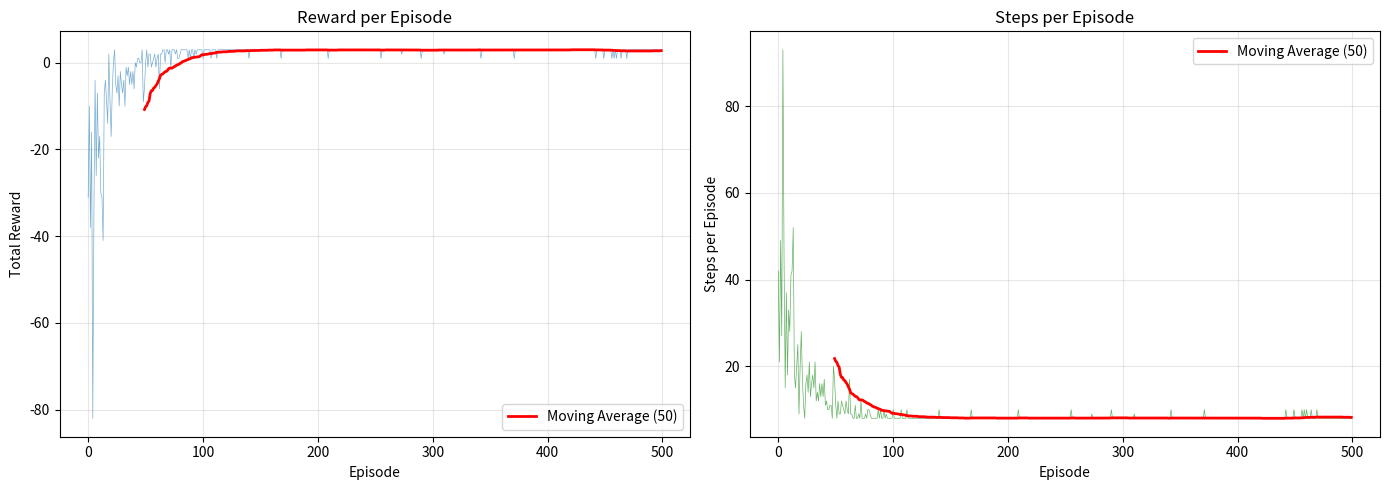
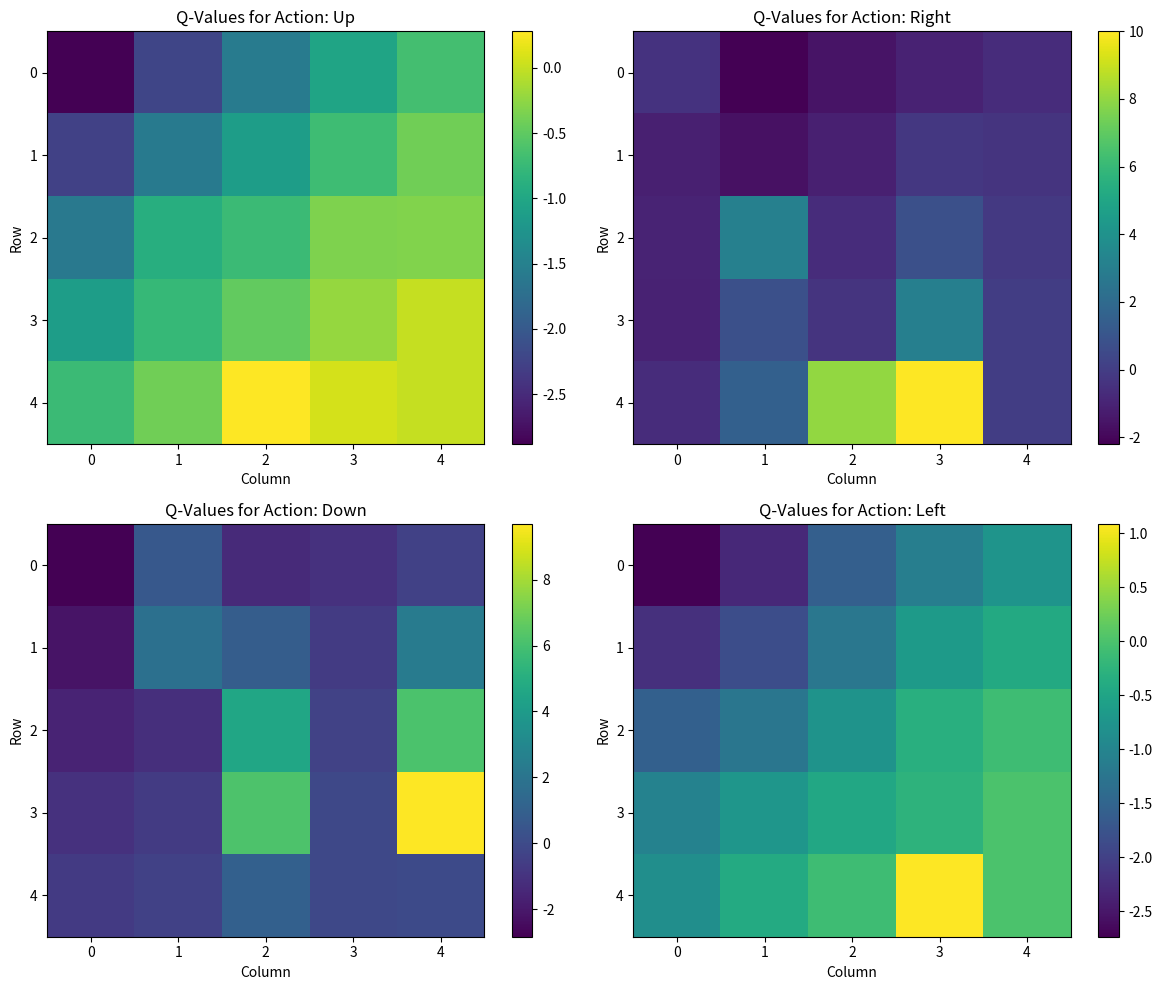
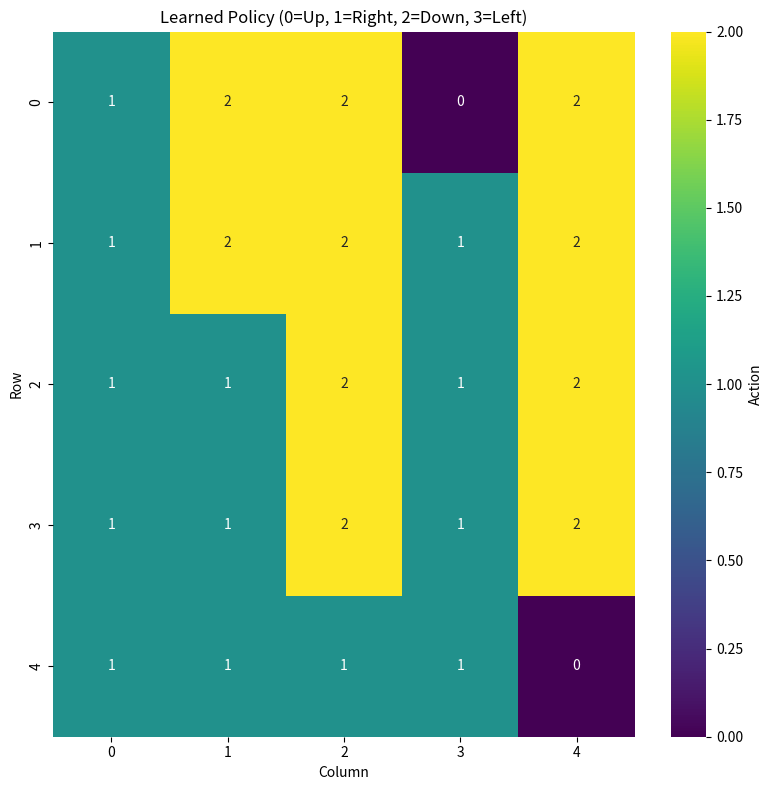

Write the Python code that produced these figures, in order.
# Import necessary libraries
import numpy as np
import pandas as pd
import matplotlib.pyplot as plt
import seaborn as sns
from collections import defaultdict

print("Libraries imported successfully!")


# Simple Grid World Environment
class GridWorld:
    def __init__(self, size=5):
        self.size = size
        self.state = (0, 0)  # Start at top-left
        self.goal = (size-1, size-1)  # Goal at bottom-right
        
    def reset(self):
        self.state = (0, 0)
        return self.state
    
    def step(self, action):
        """Actions: 0=up, 1=right, 2=down, 3=left"""
        row, col = self.state
        
        if action == 0:  # Up
            row = max(0, row - 1)
        elif action == 1:  # Right
            col = min(self.size - 1, col + 1)
        elif action == 2:  # Down
            row = min(self.size - 1, row + 1)
        elif action == 3:  # Left
            col = max(0, col - 1)
        
        self.state = (row, col)
        
        # Reward: -1 for each step, +10 for reaching goal
        if self.state == self.goal:
            reward = 10
            done = True
        else:
            reward = -1
            done = False
        
        return self.state, reward, done

# Q-Learning Agent
class QLearningAgent:
    def __init__(self, n_states, n_actions, alpha=0.1, gamma=0.9, epsilon=1.0, epsilon_decay=0.995, epsilon_min=0.01):
        self.n_states = n_states
        self.n_actions = n_actions
        self.alpha = alpha  # Learning rate
        self.gamma = gamma  # Discount factor
        self.epsilon = epsilon  # Exploration rate
        self.epsilon_decay = epsilon_decay
        self.epsilon_min = epsilon_min
        
        # Initialize Q-table
        self.Q = defaultdict(lambda: np.zeros(n_actions))
    
    def get_state_key(self, state):
        """Convert state tuple to hashable key"""
        return state
    
    def choose_action(self, state):
        """Epsilon-greedy action selection"""
        if np.random.random() < self.epsilon:
            return np.random.randint(self.n_actions)  # Explore
        else:
            state_key = self.get_state_key(state)
            return np.argmax(self.Q[state_key])  # Exploit
    
    def update(self, state, action, reward, next_state, done):
        """Update Q-value using Q-learning rule"""
        state_key = self.get_state_key(state)
        next_state_key = self.get_state_key(next_state)
        
        current_q = self.Q[state_key][action]
        
        if done:
            target_q = reward
        else:
            target_q = reward + self.gamma * np.max(self.Q[next_state_key])
        
        # Q-learning update
        self.Q[state_key][action] = current_q + self.alpha * (target_q - current_q)
        
        # Decay epsilon
        if self.epsilon > self.epsilon_min:
            self.epsilon *= self.epsilon_decay
    
    def get_policy(self, states):
        """Get optimal policy from Q-table"""
        policy = {}
        for state in states:
            state_key = self.get_state_key(state)
            policy[state] = np.argmax(self.Q[state_key])
        return policy

print("Grid World and Q-Learning Agent classes defined!")


# Train Q-Learning agent
env = GridWorld(size=5)
agent = QLearningAgent(n_states=25, n_actions=4, alpha=0.1, gamma=0.9, 
                       epsilon=1.0, epsilon_decay=0.995, epsilon_min=0.01)

# Training parameters
num_episodes = 500
rewards_per_episode = []
steps_per_episode = []

for episode in range(num_episodes):
    state = env.reset()
    total_reward = 0
    steps = 0
    done = False
    
    while not done:
        action = agent.choose_action(state)
        next_state, reward, done = env.step(action)
        agent.update(state, action, reward, next_state, done)
        
        state = next_state
        total_reward += reward
        steps += 1
        
        if steps > 100:  # Prevent infinite loops
            break
    
    rewards_per_episode.append(total_reward)
    steps_per_episode.append(steps)
    
    if (episode + 1) % 100 == 0:
        avg_reward = np.mean(rewards_per_episode[-100:])
        avg_steps = np.mean(steps_per_episode[-100:])
        print(f"Episode {episode+1}: Avg Reward = {avg_reward:.2f}, Avg Steps = {avg_steps:.2f}, Epsilon = {agent.epsilon:.3f}")

print(f"\nTraining complete!")
print(f"Final epsilon: {agent.epsilon:.3f}")
print(f"Average reward (last 100 episodes): {np.mean(rewards_per_episode[-100:]):.2f}")


# Plot learning curves
fig, axes = plt.subplots(1, 2, figsize=(14, 5))

# Rewards
axes[0].plot(rewards_per_episode, alpha=0.6, linewidth=0.5)
# Moving average
window = 50
if len(rewards_per_episode) >= window:
    moving_avg = pd.Series(rewards_per_episode).rolling(window=window).mean()
    axes[0].plot(moving_avg, color='red', linewidth=2, label=f'Moving Average ({window})')
axes[0].set_xlabel('Episode')
axes[0].set_ylabel('Total Reward')
axes[0].set_title('Reward per Episode')
axes[0].legend()
axes[0].grid(True, alpha=0.3)

# Steps
axes[1].plot(steps_per_episode, alpha=0.6, linewidth=0.5, color='green')
if len(steps_per_episode) >= window:
    moving_avg_steps = pd.Series(steps_per_episode).rolling(window=window).mean()
    axes[1].plot(moving_avg_steps, color='red', linewidth=2, label=f'Moving Average ({window})')
axes[1].set_xlabel('Episode')
axes[1].set_ylabel('Steps per Episode')
axes[1].set_title('Steps per Episode')
axes[1].legend()
axes[1].grid(True, alpha=0.3)

plt.tight_layout()
plt.show()


# Visualize Q-table
size = 5
action_names = ['Up', 'Right', 'Down', 'Left']

# Create Q-value heatmaps for each action
fig, axes = plt.subplots(2, 2, figsize=(12, 10))
axes = axes.flatten()

for action_idx, action_name in enumerate(action_names):
    q_values = np.zeros((size, size))
    for i in range(size):
        for j in range(size):
            state = (i, j)
            state_key = agent.get_state_key(state)
            q_values[i, j] = agent.Q[state_key][action_idx]
    
    im = axes[action_idx].imshow(q_values, cmap='viridis', aspect='auto')
    axes[action_idx].set_title(f'Q-Values for Action: {action_name}')
    axes[action_idx].set_xlabel('Column')
    axes[action_idx].set_ylabel('Row')
    plt.colorbar(im, ax=axes[action_idx])

plt.tight_layout()
plt.show()

# Show optimal policy
policy = agent.get_policy([(i, j) for i in range(size) for j in range(size)])
policy_grid = np.zeros((size, size), dtype=int)
for i in range(size):
    for j in range(size):
        policy_grid[i, j] = policy[(i, j)]

plt.figure(figsize=(8, 8))
sns.heatmap(policy_grid, annot=True, fmt='d', cmap='viridis', 
            xticklabels=range(size), yticklabels=range(size),
            cbar_kws={'label': 'Action'})
plt.title('Learned Policy (0=Up, 1=Right, 2=Down, 3=Left)')
plt.xlabel('Column')
plt.ylabel('Row')
plt.tight_layout()
plt.show()


# Test learned policy (no exploration)
test_episodes = 10
test_rewards = []
test_steps = []

for episode in range(test_episodes):
    env_test = GridWorld(size=5)
    state = env_test.reset()
    total_reward = 0
    steps = 0
    done = False
    
    # Use greedy policy (no exploration)
    agent.epsilon = 0
    
    while not done:
        action = agent.choose_action(state)
        next_state, reward, done = env_test.step(action)
        state = next_state
        total_reward += reward
        steps += 1
        
        if steps > 100:
            break
    
    test_rewards.append(total_reward)
    test_steps.append(steps)

print("Test Results (Greedy Policy):")
print(f"  Average reward: {np.mean(test_rewards):.2f}")
print(f"  Average steps: {np.mean(test_steps):.2f}")
print(f"  Success rate: {sum(1 for r in test_rewards if r > 0) / len(test_rewards) * 100:.1f}%")

# Compare different learning rates
learning_rates = [0.01, 0.1, 0.5, 1.0]
lr_results = []

for lr in learning_rates:
    env_lr = GridWorld(size=5)
    agent_lr = QLearningAgent(n_states=25, n_actions=4, alpha=lr, gamma=0.9,
                              epsilon=1.0, epsilon_decay=0.995, epsilon_min=0.01)
    
    # Train for fewer episodes for comparison
    for episode in range(200):
        state = env_lr.reset()
        done = False
        while not done:
            action = agent_lr.choose_action(state)
            next_state, reward, done = env_lr.step(action)
            agent_lr.update(state, action, reward, next_state, done)
            state = next_state
            if steps > 100:
                break
    
    # Test
    agent_lr.epsilon = 0
    test_reward = 0
    state = env_lr.reset()
    done = False
    steps = 0
    while not done:
        action = agent_lr.choose_action(state)
        next_state, reward, done = env_lr.step(action)
        state = next_state
        test_reward += reward
        steps += 1
        if steps > 100:
            break
    
    lr_results.append({'lr': lr, 'reward': test_reward})
    print(f"  Learning rate {lr}: Test reward = {test_reward:.2f}")

# Assertions
assert np.mean(test_rewards) > 0, "Agent should learn to reach goal"
assert np.mean(test_steps) < 50, "Agent should find efficient path"
print("\n✓ Validation checks passed")
